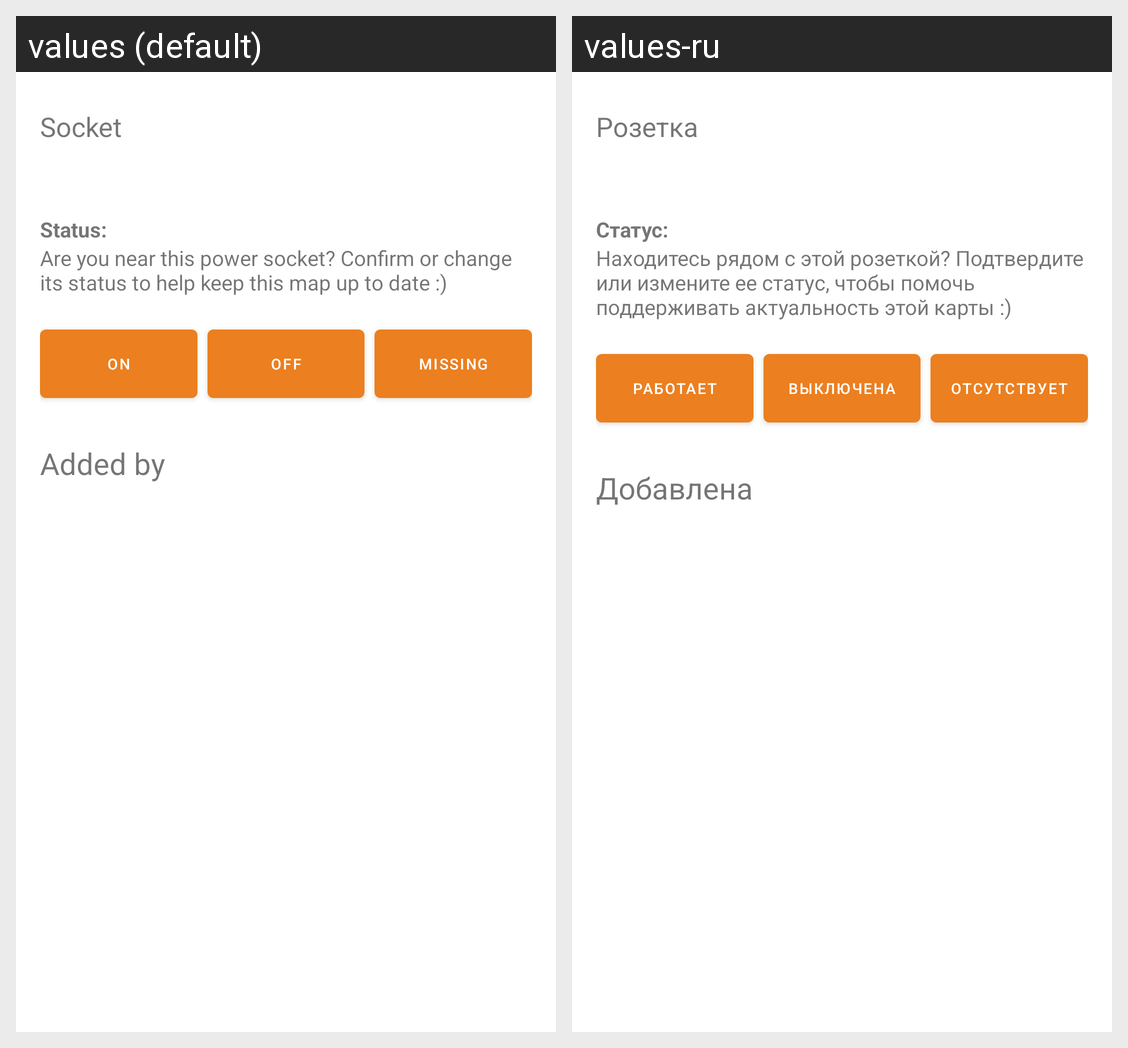

Here is an Android app screen in its default locale and in the app's own translations. Write out the translated-string differences for the strings that appear on this screen.
Android screen res/layout/fragment_socket.xml rendered under 2 locales, left to right: values (default), values-ru. Device: Nexus 5 (rendered at 1080×1920; each locale shown at half size, 540×960, under a caption strip naming it); theme Theme.Electroclub.
Strings drawn on this screen, with the default value and each locale's value (text and hints the layout hard-codes, and strings that could not be matched under every locale, appear in the picture but are not listed):

socket_title
  values: Socket
  values-ru: Розетка

socket_status
  values: Status: 
  values-ru: Статус: 

socket_status_on
  values: ON
  values-ru: Работает

socket_status_hint
  values: Are you near this power socket? Confirm or change its status to help keep this map up to date :)
  values-ru: Находитесь рядом с этой розеткой? Подтвердите или измените ее статус, чтобы помочь поддерживать актуальность этой карты :)

socket_status_off
  values: OFF
  values-ru: Выключена

socket_status_missing
  values: MISSING
  values-ru: Отсутствует

socket_added_by
  values: Added by
  values-ru: Добавлена
